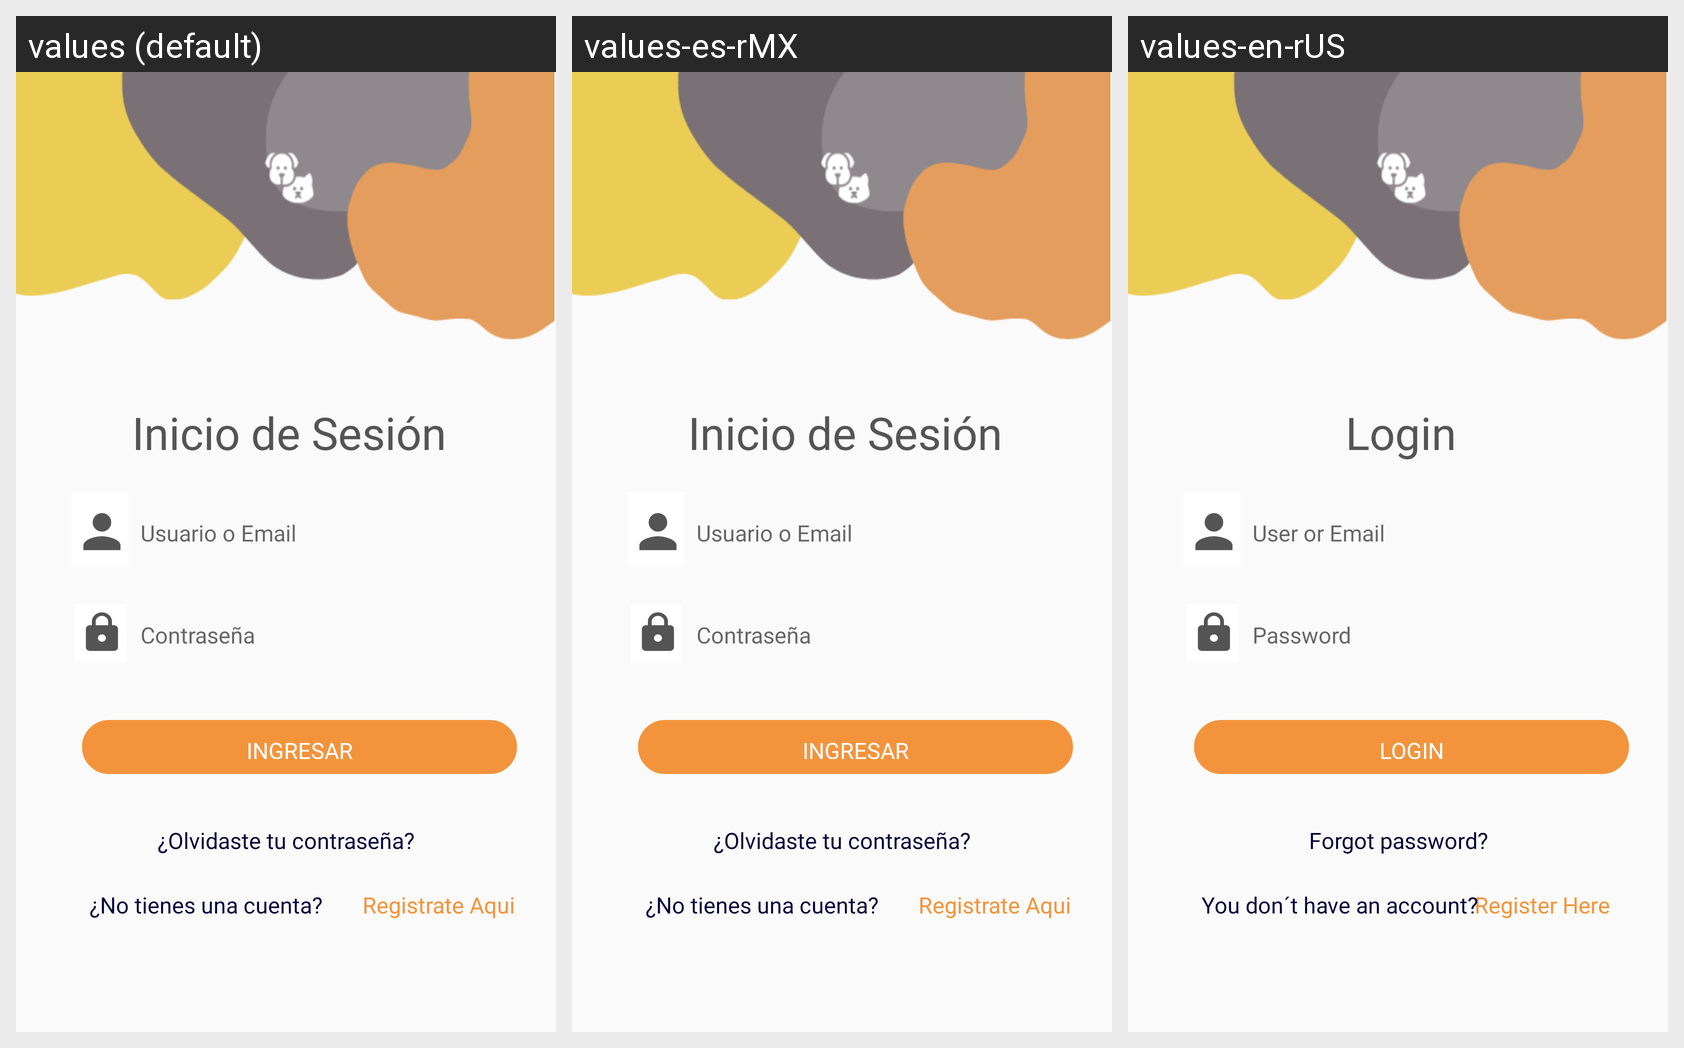

The Android screen above is rendered under several locales of the same app. Produce the string resources it draws, with the default and per-locale values.
Android screen res/layout/activity_login.xml rendered under 3 locales, left to right: values (default), values-es-rMX, values-en-rUS. Device: Nexus 5 (rendered at 1080×1920; each locale shown at half size, 540×960, under a caption strip naming it); theme Theme.AppCompat.Light.NoActionBar.
Strings drawn on this screen, with the default value and each locale's value (text and hints the layout hard-codes, and strings that could not be matched under every locale, appear in the picture but are not listed):

forgot_password
  values: ¿Olvidaste tu contraseña?
  values-es-rMX: ¿Olvidaste tu contraseña?
  values-en-rUS: Forgot password?

login_button
  values: INGRESAR
  values-es-rMX: INGRESAR
  values-en-rUS: LOGIN

login
  values: Inicio de Sesión
  values-es-rMX: Inicio de Sesión
  values-en-rUS: Login

password
  values: Contraseña
  values-es-rMX: Contraseña
  values-en-rUS: Password

email
  values: Usuario o Email
  values-es-rMX: Usuario o Email
  values-en-rUS: User or Email

registerhere_text
  values: Registrate Aqui
  values-es-rMX: Registrate Aqui
  values-en-rUS: Register Here

havent_accounttext
  values: ¿No tienes una cuenta?
  values-es-rMX: ¿No tienes una cuenta?
  values-en-rUS: You don´t have an account?
